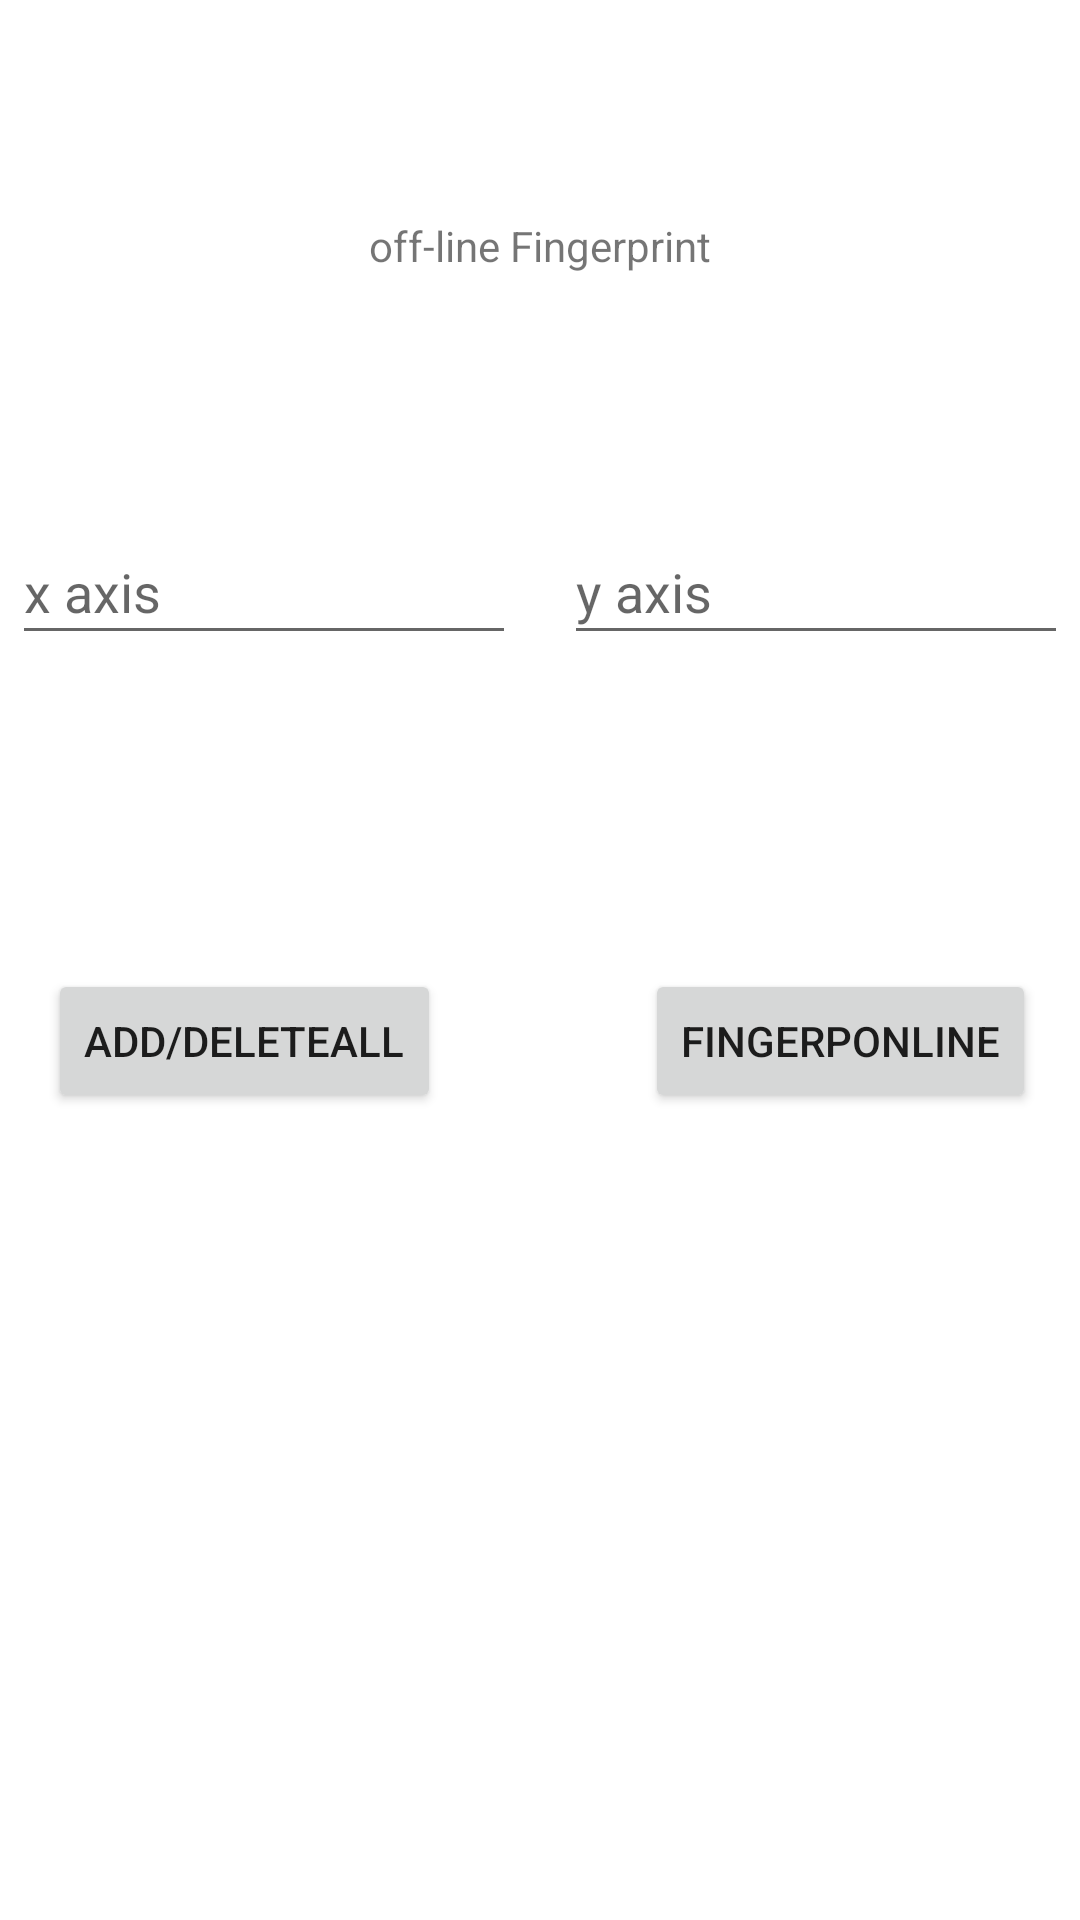

Android layout source for this screen:
<!-- AndroidManifest.xml: application theme Theme.MyIL -->
<!-- res/layout/activity_main.xml -->
<?xml version="1.0" encoding="utf-8"?>
<androidx.constraintlayout.widget.ConstraintLayout xmlns:android="http://schemas.android.com/apk/res/android"
    xmlns:app="http://schemas.android.com/apk/res-auto"
    xmlns:tools="http://schemas.android.com/tools"
    android:layout_width="match_parent"
    android:layout_height="match_parent"
    tools:context=".Fingerprinting">

    <EditText
        android:id="@+id/tn2"
        android:layout_width="168dp"
        android:layout_height="45dp"
        android:layout_marginStart="8dp"
        android:layout_marginTop="32dp"
        android:layout_marginEnd="8dp"
        android:layout_marginBottom="55dp"
        android:ems="10"
        android:hint="y axis"
        android:inputType="textPersonName"
        app:layout_constraintBottom_toTopOf="@+id/bt4"
        app:layout_constraintEnd_toEndOf="parent"
        app:layout_constraintStart_toEndOf="@+id/tn1"
        app:layout_constraintTop_toBottomOf="@+id/tv1" />

    <TextView
        android:id="@+id/tv1"
        android:layout_width="wrap_content"
        android:layout_height="wrap_content"
        android:layout_marginTop="50dp"
        android:text="off-line Fingerprint"
        app:layout_constraintBottom_toBottomOf="parent"
        app:layout_constraintLeft_toLeftOf="parent"
        app:layout_constraintRight_toRightOf="parent"
        app:layout_constraintTop_toTopOf="parent"
        app:layout_constraintVertical_bias="0.039" />

    <EditText
        android:id="@+id/tn1"
        android:layout_width="168dp"
        android:layout_height="45dp"
        android:layout_marginStart="8dp"
        android:layout_marginTop="32dp"
        android:layout_marginEnd="8dp"
        android:layout_marginBottom="55dp"
        android:ems="10"
        android:hint="x axis"
        android:inputType="textPersonName"
        app:layout_constraintBottom_toTopOf="@+id/bt1"
        app:layout_constraintEnd_toStartOf="@+id/tn2"
        app:layout_constraintStart_toStartOf="parent"
        app:layout_constraintTop_toBottomOf="@+id/tv1" />

    <Button
        android:id="@+id/bt1"
        android:layout_width="wrap_content"
        android:layout_height="wrap_content"
        android:layout_marginStart="16dp"
        android:layout_marginBottom="32dp"
        android:text="Add/DeleteAll"
        app:layout_constraintBottom_toTopOf="@+id/rv1"
        app:layout_constraintStart_toStartOf="parent" />

    <androidx.recyclerview.widget.RecyclerView
        android:id="@+id/rv1"
        android:layout_width="0dp"
        android:layout_height="194dp"
        android:layout_marginStart="1dp"
        android:layout_marginTop="360dp"
        android:layout_marginEnd="1dp"
        app:layout_constraintBottom_toBottomOf="parent"
        app:layout_constraintEnd_toEndOf="parent"
        app:layout_constraintStart_toStartOf="parent"
        app:layout_constraintTop_toTopOf="parent" />

    <Button
        android:id="@+id/bt4"
        android:layout_width="wrap_content"
        android:layout_height="wrap_content"
        android:layout_marginStart="69dp"
        android:layout_marginEnd="16dp"
        android:layout_marginBottom="32dp"
        android:text="FingerPOnline"
        app:layout_constraintBottom_toTopOf="@+id/rv1"
        app:layout_constraintEnd_toEndOf="parent"
        app:layout_constraintStart_toEndOf="@+id/bt1" />

</androidx.constraintlayout.widget.ConstraintLayout>
<!-- resources referenced by this layout -->
<resources>
  <style name="Theme.MyIL" parent="Theme.MaterialComponents.DayNight.DarkActionBar">
          
          <item name="colorPrimary">@color/purple_500</item>
          <item name="colorPrimaryVariant">@color/purple_700</item>
          <item name="colorOnPrimary">@color/white</item>
          
          <item name="colorSecondary">@color/teal_200</item>
          <item name="colorSecondaryVariant">@color/teal_700</item>
          <item name="colorOnSecondary">@color/black</item>
          
          <item name="android:statusBarColor" tools:targetApi="l">?attr/colorPrimaryVariant</item>
          
      </style>
  <!-- not gathered from this repository: default colours our renderer supplied (Android Studio template values) -->
  <color name="purple_500">#FF6200EE</color>
  <color name="purple_700">#FF3700B3</color>
  <color name="teal_200">#FF03DAC5</color>
  <color name="teal_700">#FF018786</color>
  <color name="black">#FF000000</color>
  <color name="white">#FFFFFFFF</color>
</resources>
